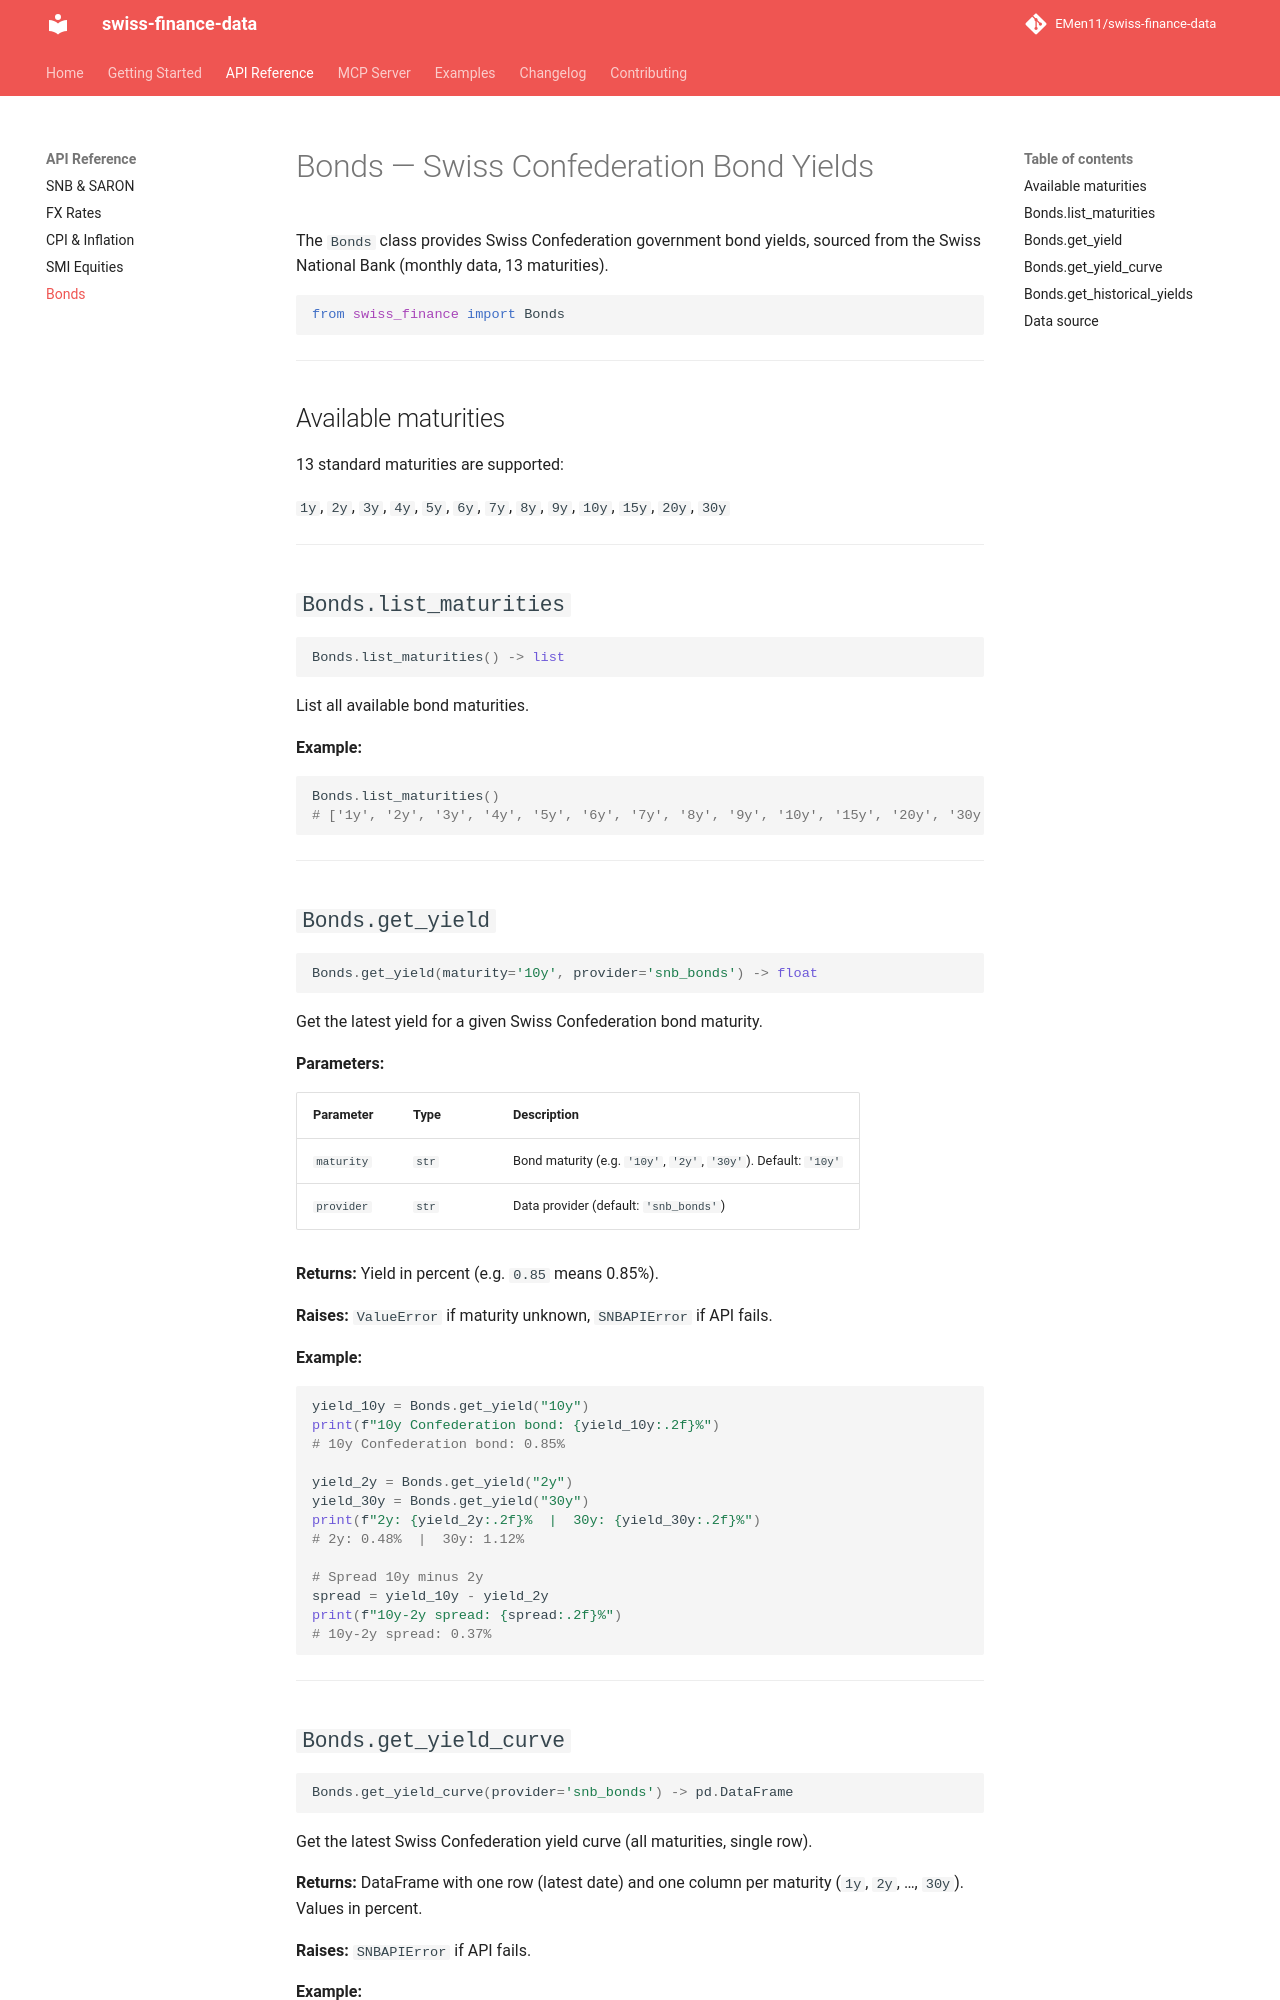

repository: EMen11/swiss-finance-data · page: api/bonds/index.html · generator: mkdocs

# Bonds — Swiss Confederation Bond Yields

The `Bonds` class provides Swiss Confederation government bond yields, sourced from the Swiss National Bank (monthly data, 13 maturities).

```python
from swiss_finance import Bonds
```

---

## Available maturities

13 standard maturities are supported:

`1y`, `2y`, `3y`, `4y`, `5y`, `6y`, `7y`, `8y`, `9y`, `10y`, `15y`, `20y`, `30y`

---

## `Bonds.list_maturities`

```python
Bonds.list_maturities() -> list
```

List all available bond maturities.

**Example:**

```python
Bonds.list_maturities()
# ['1y', '2y', '3y', '4y', '5y', '6y', '7y', '8y', '9y', '10y', '15y', '20y', '30y']
```

---

## `Bonds.get_yield`

```python
Bonds.get_yield(maturity='10y', provider='snb_bonds') -> float
```

Get the latest yield for a given Swiss Confederation bond maturity.

**Parameters:**

| Parameter | Type | Description |
|-----------|------|-------------|
| `maturity` | `str` | Bond maturity (e.g. `'10y'`, `'2y'`, `'30y'`). Default: `'10y'` |
| `provider` | `str` | Data provider (default: `'snb_bonds'`) |

**Returns:** Yield in percent (e.g. `0.85` means 0.85%).

**Raises:** `ValueError` if maturity unknown, `SNBAPIError` if API fails.

**Example:**

```python
yield_10y = Bonds.get_yield("10y")
print(f"10y Confederation bond: {yield_10y:.2f}%")
# 10y Confederation bond: 0.85%

yield_2y = Bonds.get_yield("2y")
yield_30y = Bonds.get_yield("30y")
print(f"2y: {yield_2y:.2f}%  |  30y: {yield_30y:.2f}%")
# 2y: 0.48%  |  30y: 1.12%

# Spread 10y minus 2y
spread = yield_10y - yield_2y
print(f"10y-2y spread: {spread:.2f}%")
# 10y-2y spread: 0.37%
```

---
